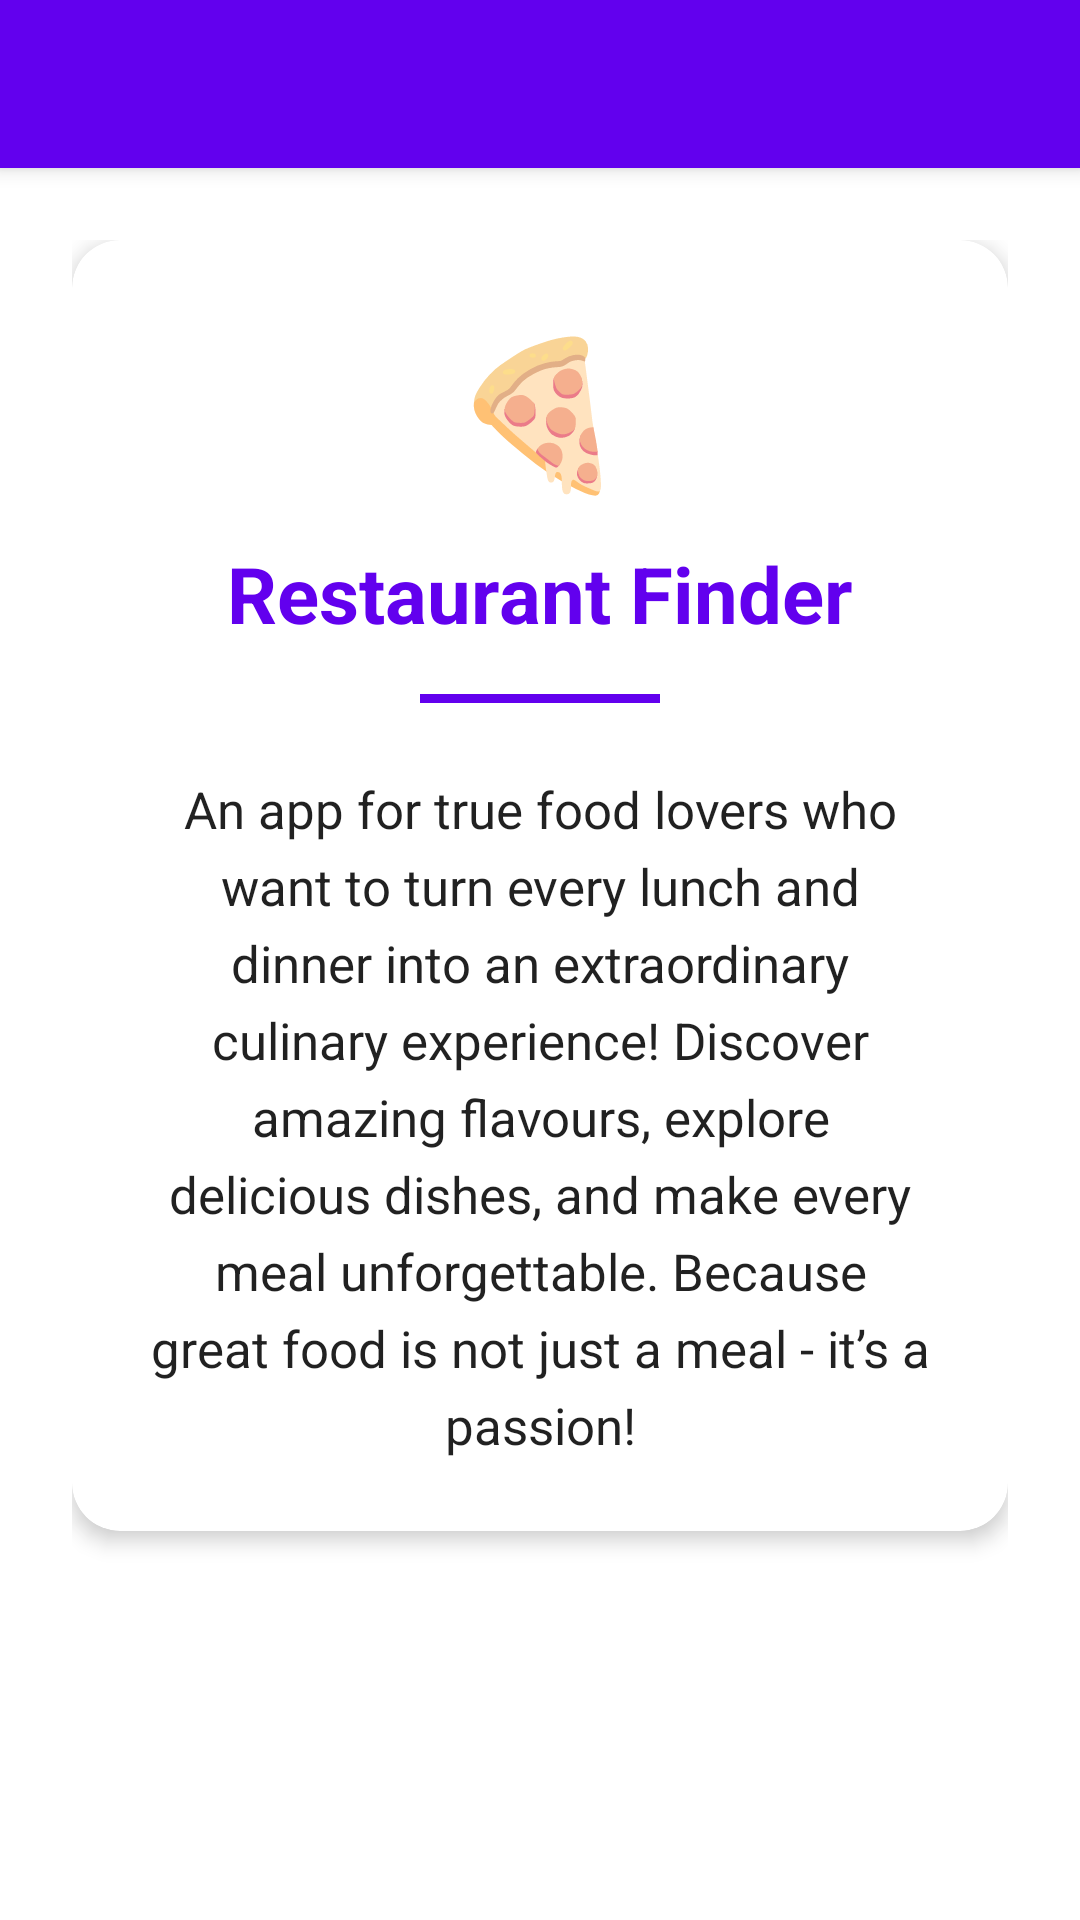

This screen was rendered from an Android layout file. Write that file and the resources it references.
<!-- AndroidManifest.xml: application theme Theme.MyApplication -->
<!-- res/layout/activity_about.xml -->
<?xml version="1.0" encoding="utf-8"?>
<androidx.drawerlayout.widget.DrawerLayout
    xmlns:android="http://schemas.android.com/apk/res/android"
    xmlns:app="http://schemas.android.com/apk/res-auto"
    android:id="@+id/drawerLayout"
    android:layout_width="match_parent"
    android:layout_height="match_parent">

    
    <LinearLayout
        android:layout_width="match_parent"
        android:layout_height="match_parent"
        android:orientation="vertical"
        android:background="?android:attr/colorBackground">

        
        <androidx.appcompat.widget.Toolbar
            android:id="@+id/toolbar"
            android:layout_width="match_parent"
            android:layout_height="?attr/actionBarSize"
            android:background="?attr/colorPrimary"
            android:elevation="4dp"
            app:titleTextColor="@android:color/white" />

        
        <ScrollView
            android:layout_width="match_parent"
            android:layout_height="match_parent"
            android:padding="24dp">

            <com.google.android.material.card.MaterialCardView
                android:layout_width="match_parent"
                android:layout_height="wrap_content"
                app:cardCornerRadius="16dp"
                app:cardElevation="4dp"
                app:contentPadding="24dp">

                <LinearLayout
                    android:layout_width="match_parent"
                    android:layout_height="wrap_content"
                    android:orientation="vertical"
                    android:gravity="center_horizontal">

                    
                    <TextView
                        android:layout_width="wrap_content"
                        android:layout_height="wrap_content"
                        android:text="🍕"
                        android:textSize="48sp"
                        android:layout_marginBottom="12dp" />

                    <TextView
                        android:layout_width="wrap_content"
                        android:layout_height="wrap_content"
                        android:text="@string/nav_header_title"
                        android:textSize="26sp"
                        android:textStyle="bold"
                        android:textColor="?attr/colorPrimary"
                        android:layout_marginBottom="16dp" />

                    <View
                        android:layout_width="80dp"
                        android:layout_height="3dp"
                        android:background="?attr/colorPrimary"
                        android:layout_marginBottom="24dp" />

                    
                    <TextView
                        android:id="@+id/aboutTextMessage"
                        android:layout_width="match_parent"
                        android:layout_height="wrap_content"
                        android:text="@string/about_dialog_message"
                        android:textSize="17sp"
                        android:lineSpacingExtra="6dp"
                        android:textColor="?android:attr/textColorPrimary"
                        android:gravity="center" />

                </LinearLayout>
            </com.google.android.material.card.MaterialCardView>
        </ScrollView>

    </LinearLayout>

    
    <com.google.android.material.navigation.NavigationView
        android:id="@+id/navigationView"
        android:layout_width="wrap_content"
        android:layout_height="match_parent"
        android:layout_gravity="start"
        app:headerLayout="@layout/nav_header"
        app:menu="@menu/nav_drawer_menu" />

</androidx.drawerlayout.widget.DrawerLayout>
<!-- res/layout/nav_header.xml (included above) -->
<?xml version="1.0" encoding="utf-8"?>
<LinearLayout
    xmlns:android="http://schemas.android.com/apk/res/android"
    android:layout_width="match_parent"
    android:layout_height="160dp"
    android:orientation="vertical"
    android:gravity="bottom"
    android:padding="20dp"
    android:background="?attr/colorPrimary">

    <TextView
        android:layout_width="match_parent"
        android:layout_height="wrap_content"
        android:text="@string/nav_header_title"
        android:textSize="20sp"
        android:textStyle="bold"
        android:textColor="@android:color/white" />

    <TextView
        android:layout_width="match_parent"
        android:layout_height="wrap_content"
        android:text="@string/nav_header_subtitle"
        android:textSize="14sp"
        android:textColor="@android:color/white" />

</LinearLayout>
<!-- resources referenced by this layout -->
<resources>
  <string name="about_dialog_message">An app for true food lovers who want to turn every lunch and dinner into an extraordinary culinary experience! Discover amazing flavours, explore delicious dishes, and make every meal unforgettable. Because great food is not just a meal - it’s a passion!</string>
  <string name="nav_header_subtitle">Explore cuisines near you</string>
  <string name="nav_header_title">Restaurant Finder</string>
  <style name="Theme.MyApplication" parent="Theme.MaterialComponents.DayNight.NoActionBar" />
</resources>
